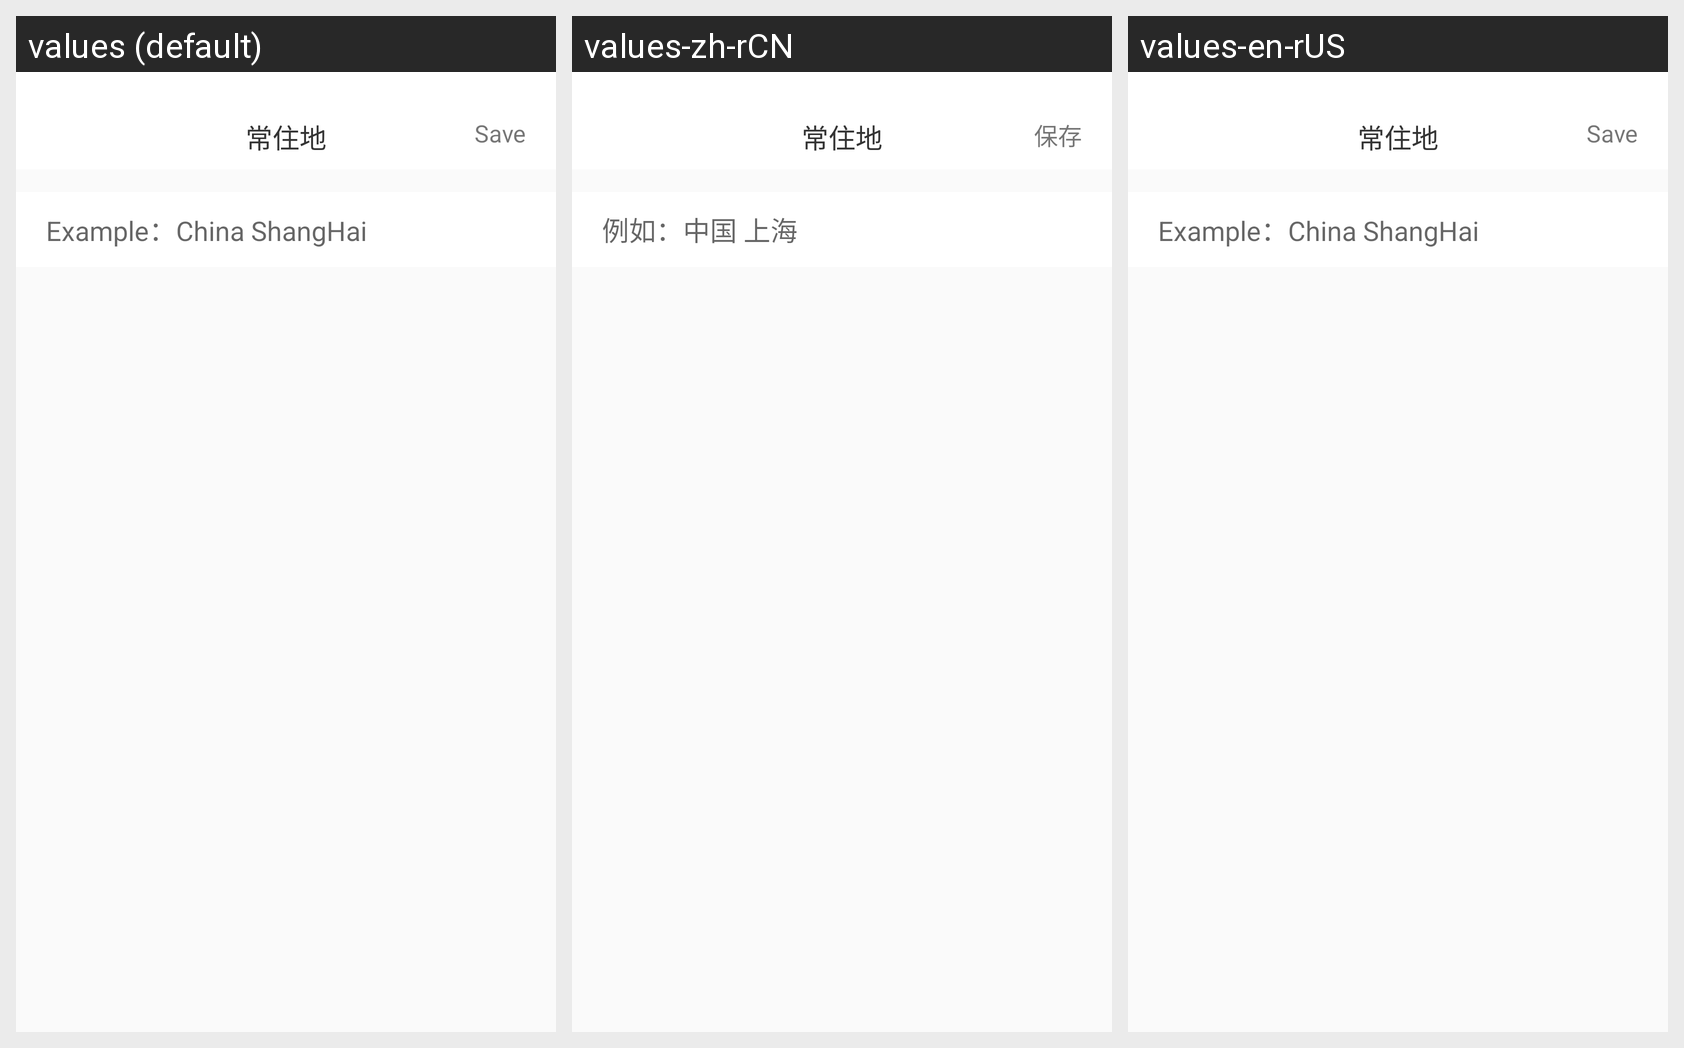

Translations of the strings shown on this Android screen, per locale in the grid:
Android screen res/layout/activity_type_input.xml rendered under 3 locales, left to right: values (default), values-zh-rCN, values-en-rUS. Device: Nexus 5 (rendered at 1080×1920; each locale shown at half size, 540×960, under a caption strip naming it); theme AppTheme.
Strings drawn on this screen, with the default value and each locale's value (text and hints the layout hard-codes, and strings that could not be matched under every locale, appear in the picture but are not listed):

save
  values: Save
  values-zh-rCN: 保存
  values-en-rUS: Save

example_address
  values: Example：China ShangHai
  values-zh-rCN: 例如：中国 上海
  values-en-rUS: Example：China ShangHai
